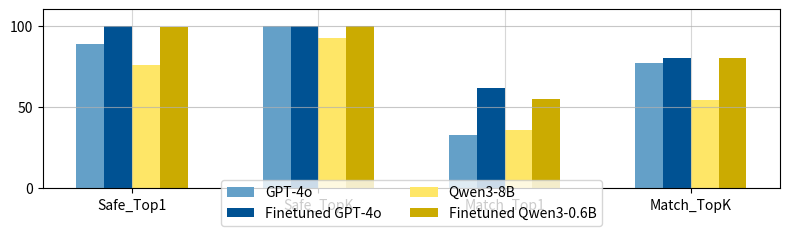

This chart was generated by the following Python code:
import matplotlib.pyplot as plt
import numpy as np
from enum import Enum



# GPT-4o
#
# Safe_Top1: 88.50%
# Safe_TopK: 99.88%
# Match_Top1: 33.00%
# Match_TopK: 76.75%
#
#
# Finetuned GPT-4o
# Safe_Top1: 99.62%
# Safe_TopK: 100.00%
# Match_Top1: 61.50%
# Match_TopK: 80.25%
#
# Qwen3-8B
#
# Safe_Top1: 68.88%
# Safe_TopK: 76.50%
# MONA_safe: 100.00%
# Match_Top1: 16.50%
# Match_TopK: 32.75%
#
# Finetuned Qwen3-8B
#
# Safe_Top1: 99.25%
# Safe_TopK: 99.62%
# MONA_safe: 100.00%
# Match_Top1: 44.00%
# Match_TopK: 69.12%

class TUMcolor(tuple, Enum):
    TUMblue = (0, 101 / 255, 189 / 255)
    TUMlightblue = (100/255, 160/255, 200/255)
    TUMgreen = (162 / 255, 173 / 255, 0)
    TUMyellow = (254 / 255, 230 / 255, 103 / 255)
    TUMgrey = (153 / 255, 153 / 255, 153 / 255)
    TUMred = (227 / 255, 27 / 255, 35 / 255)
    TUMdarkred = (139 / 255, 0, 0)
    TUMgray = (156 / 255, 157 / 255, 159 / 255)
    TUMdarkgray = (88 / 255, 88 / 255, 99 / 255)
    TUMorange = (227 / 255, 114 / 255, 34 / 255)
    TUMdarkblue = (0, 82 / 255, 147 / 255)
    TUMwhite = (1, 1, 1)
    TUMblack = (0, 0, 0)
    TUMlightgray = (217 / 255, 218 / 255, 219 / 255)
    TUMdarkyellow = (203 / 255, 171 / 255, 1 / 255)

# Labels
labels = ['Safe_Top1', 'Safe_TopK', 'Match_Top1', 'Match_TopK']
x = np.arange(len(labels))
width = 0.15

# Data
gpt4o = [88.5, 99.88, 33.0, 76.75]
gpt4o_ft = [99.62, 100.0, 61.5, 80.25]
qwen = [76.00, 92.12, 36.12, 54.50]
qwen_ft = [99.12, 99.75, 55.12, 79.88]


# Plot
fig, ax = plt.subplots(figsize=(8, 2.5))

bars1 = ax.bar(x - 1.5 * width, gpt4o, width, label='GPT-4o', color=TUMcolor.TUMlightblue.value)
bars2 = ax.bar(x - 0.5 * width, gpt4o_ft, width, label='Finetuned GPT-4o', color=TUMcolor.TUMdarkblue.value)
bars3 = ax.bar(x + 0.5 * width, qwen, width, label='Qwen3-8B', color=TUMcolor.TUMyellow.value)
bars4 = ax.bar(x + 1.5 * width, qwen_ft, width, label='Finetuned Qwen3-0.6B', color=TUMcolor.TUMdarkyellow.value)

# Axis
ax.set_xticks(x)
ax.set_xticklabels(labels)
plt.ylim(0, 110)
ax.set_yticks([0, 50, 100])
# plt.ylabel('Performance (%)')
# ax.set_title('Performance Comparison of Language Models')

# Grid
# Grid lines for box-style visual
ax.grid(True, which='both', axis='x', linestyle='-', alpha=0.5)
ax.grid(True, which='both', axis='y', linestyle='-', alpha=0.7)

# Annotate bars
def autolabel(bars):
    for bar in bars:
        height = bar.get_height()
        ax.annotate(f'{height:.1f}%',
                    xy=(bar.get_x() + bar.get_width() / 2, height),
                    xytext=(0, 3),
                    textcoords="offset points",
                    ha='center', va='bottom', fontsize=9)

# for bars in [bars1, bars2, bars3, bars4]:
#     autolabel(bars)

# Legend
plt.legend(loc='lower center', bbox_to_anchor=(0.5, -0.25), ncol=2)

plt.tight_layout()
plt.show()